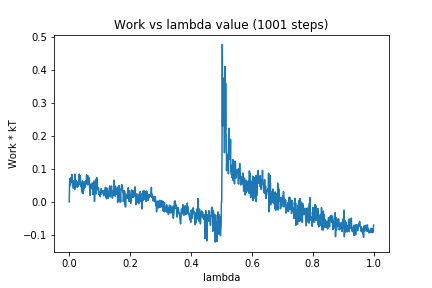

The table this chart was drawn from, first rows:
0, 0.0
1, 0.04797
2, 0.06939
3, 0.04906
4, 0.07266
5, 0.05885
6, 0.06522
7, 0.06832
8, 0.07495
9, 0.0834
10, 0.05474
11, 0.05253
12, 0.04795
13, 0.04157
14, 0.04237
15, 0.04717
16, 0.06555
17, 0.06628
18, 0.037
19, 0.08451
20, 0.04569
21, 0.04858
22, 0.06535
23, 0.05242
24, 0.05288
25, 0.0617
26, 0.04647
27, 0.04375
28, 0.051
29, 0.05663
30, 0.04788
31, 0.05365
32, 0.05227
33, 0.08454
34, 0.06118
35, 0.07309
36, 0.07999
37, 0.06204
38, 0.05013
39, 0.04639
40, 0.04775
41, 0.02993
42, 0.05847
43, 0.04675
44, 0.06377
45, 0.02474
46, 0.0481
47, 0.03335
48, 0.04986
49, 0.04204
50, 0.05827
51, 0.05168
52, 0.06277
53, 0.04481
54, 0.05963
55, 0.06336
56, 0.05892
57, 0.08253
58, 0.06627
59, 0.06889
60, 0.0517
... 940 more rows
